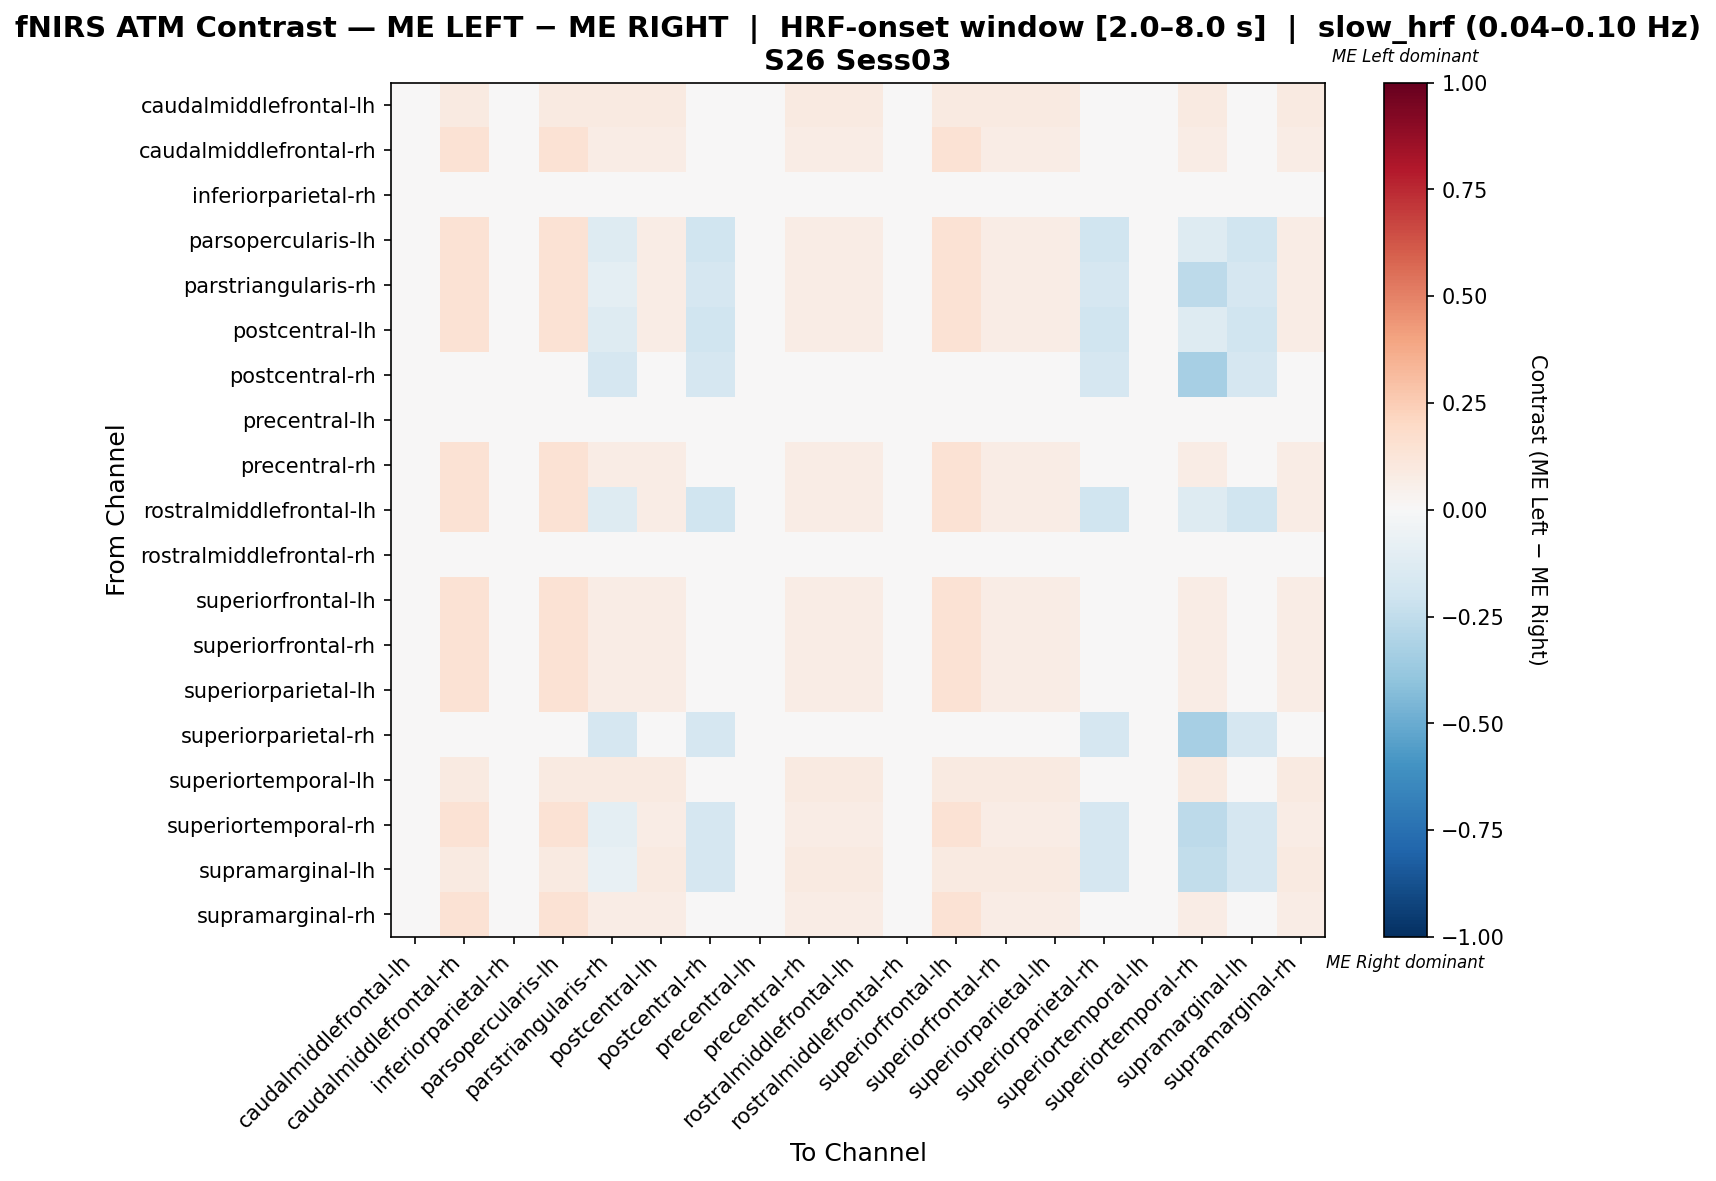

Data behind this chart, as committed beside it:
, caudalmiddlefrontal-lh, caudalmiddlefrontal-rh, inferiorparietal-rh, parsopercularis-lh, parstriangularis-rh, postcentral-lh, postcentral-rh, precentral-lh, precentral-rh, rostralmiddlefrontal-lh, rostralmiddlefrontal-rh, superiorfrontal-lh, superiorfrontal-rh, superiorparietal-lh, superiorparietal-rh, superiortemporal-lh, superiortemporal-rh, supramarginal-lh, supramarginal-rh
caudalmiddlefrontal-lh, 0.0, 0.09091, 0.0, 0.09091, 0.09091, 0.09091, 0.0, 0.0, 0.09091, 0.09091, 0.0, 0.09091, 0.09091, 0.09091, 0.0, 0.0, 0.09091, 0.0, 0.09091
caudalmiddlefrontal-rh, 0.0, 0.1429, 0.0, 0.1429, 0.07143, 0.07143, 0.0, 0.0, 0.07143, 0.07143, 0.0, 0.1429, 0.07143, 0.07143, 0.0, 0.0, 0.07143, 0.0, 0.07143
inferiorparietal-rh, 0.0, 0.0, 0.0, 0.0, 0.0, 0.0, 0.0, 0.0, 0.0, 0.0, 0.0, 0.0, 0.0, 0.0, 0.0, 0.0, 0.0, 0.0, 0.0
parsopercularis-lh, 0.0, 0.1429, 0.0, 0.1429, -0.1286, 0.07143, -0.2, 0.0, 0.07143, 0.07143, 0.0, 0.1429, 0.07143, 0.07143, -0.2, 0.0, -0.1286, -0.2, 0.07143
parstriangularis-rh, 0.0, 0.1429, 0.0, 0.1429, -0.09524, 0.07143, -0.1667, 0.0, 0.07143, 0.07143, 0.0, 0.1429, 0.07143, 0.07143, -0.1667, 0.0, -0.2619, -0.1667, 0.07143
postcentral-lh, 0.0, 0.1429, 0.0, 0.1429, -0.1286, 0.07143, -0.2, 0.0, 0.07143, 0.07143, 0.0, 0.1429, 0.07143, 0.07143, -0.2, 0.0, -0.1286, -0.2, 0.07143
postcentral-rh, 0.0, 0.0, 0.0, 0.0, -0.1667, 0.0, -0.1667, 0.0, 0.0, 0.0, 0.0, 0.0, 0.0, 0.0, -0.1667, 0.0, -0.3333, -0.1667, 0.0
precentral-lh, 0.0, 0.0, 0.0, 0.0, 0.0, 0.0, 0.0, 0.0, 0.0, 0.0, 0.0, 0.0, 0.0, 0.0, 0.0, 0.0, 0.0, 0.0, 0.0
precentral-rh, 0.0, 0.1429, 0.0, 0.1429, 0.07143, 0.07143, 0.0, 0.0, 0.07143, 0.07143, 0.0, 0.1429, 0.07143, 0.07143, 0.0, 0.0, 0.07143, 0.0, 0.07143
rostralmiddlefrontal-lh, 0.0, 0.1429, 0.0, 0.1429, -0.1286, 0.07143, -0.2, 0.0, 0.07143, 0.07143, 0.0, 0.1429, 0.07143, 0.07143, -0.2, 0.0, -0.1286, -0.2, 0.07143
rostralmiddlefrontal-rh, 0.0, 0.0, 0.0, 0.0, 0.0, 0.0, 0.0, 0.0, 0.0, 0.0, 0.0, 0.0, 0.0, 0.0, 0.0, 0.0, 0.0, 0.0, 0.0
superiorfrontal-lh, 0.0, 0.1429, 0.0, 0.1429, 0.07143, 0.07143, 0.0, 0.0, 0.07143, 0.07143, 0.0, 0.1429, 0.07143, 0.07143, 0.0, 0.0, 0.07143, 0.0, 0.07143
superiorfrontal-rh, 0.0, 0.1429, 0.0, 0.1429, 0.07143, 0.07143, 0.0, 0.0, 0.07143, 0.07143, 0.0, 0.1429, 0.07143, 0.07143, 0.0, 0.0, 0.07143, 0.0, 0.07143
superiorparietal-lh, 0.0, 0.1429, 0.0, 0.1429, 0.07143, 0.07143, 0.0, 0.0, 0.07143, 0.07143, 0.0, 0.1429, 0.07143, 0.07143, 0.0, 0.0, 0.07143, 0.0, 0.07143
superiorparietal-rh, 0.0, 0.0, 0.0, 0.0, -0.1667, 0.0, -0.1667, 0.0, 0.0, 0.0, 0.0, 0.0, 0.0, 0.0, -0.1667, 0.0, -0.3333, -0.1667, 0.0
superiortemporal-lh, 0.0, 0.09091, 0.0, 0.09091, 0.09091, 0.09091, 0.0, 0.0, 0.09091, 0.09091, 0.0, 0.09091, 0.09091, 0.09091, 0.0, 0.0, 0.09091, 0.0, 0.09091
superiortemporal-rh, 0.0, 0.1429, 0.0, 0.1429, -0.09524, 0.07143, -0.1667, 0.0, 0.07143, 0.07143, 0.0, 0.1429, 0.07143, 0.07143, -0.1667, 0.0, -0.2619, -0.1667, 0.07143
supramarginal-lh, 0.0, 0.09091, 0.0, 0.09091, -0.07576, 0.09091, -0.1667, 0.0, 0.09091, 0.09091, 0.0, 0.09091, 0.09091, 0.09091, -0.1667, 0.0, -0.2424, -0.1667, 0.09091
supramarginal-rh, 0.0, 0.1429, 0.0, 0.1429, 0.07143, 0.07143, 0.0, 0.0, 0.07143, 0.07143, 0.0, 0.1429, 0.07143, 0.07143, 0.0, 0.0, 0.07143, 0.0, 0.07143
